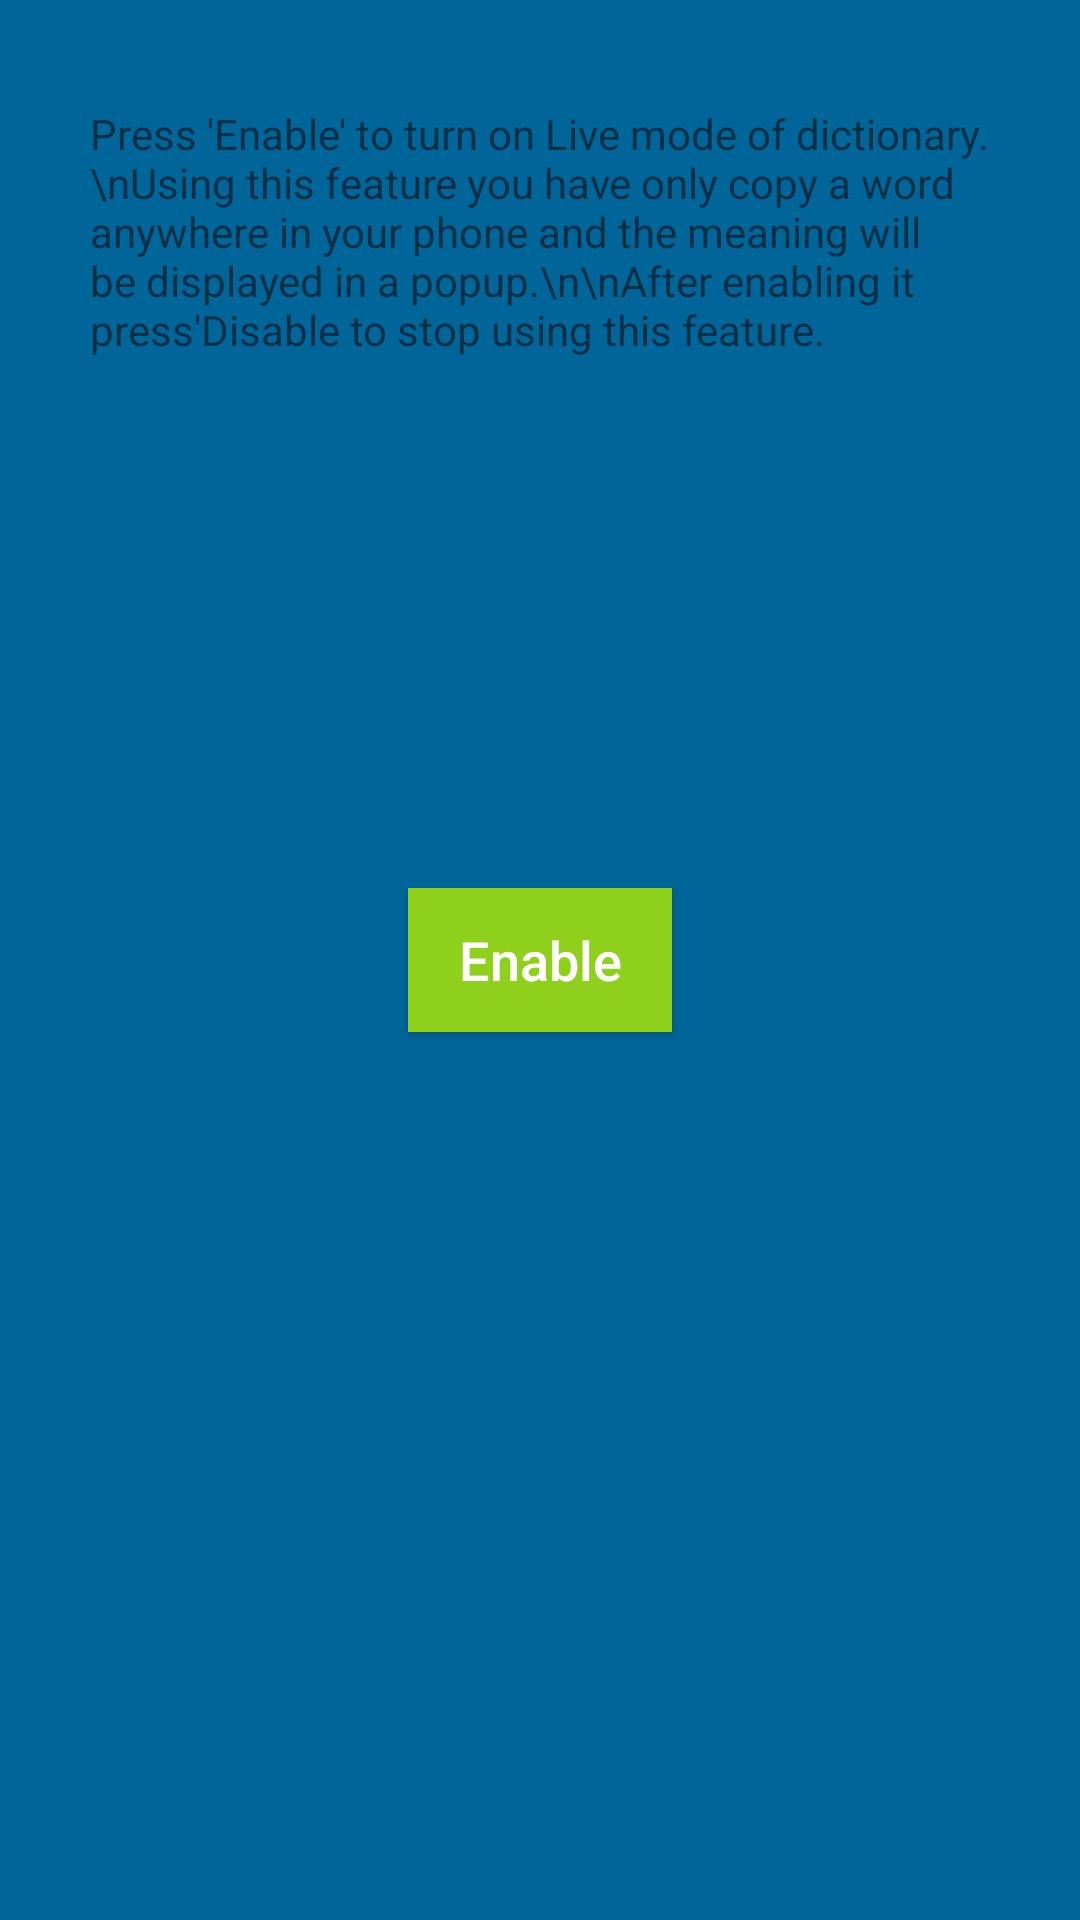

The Android layout XML behind this screen, and the referenced resources:
<!-- AndroidManifest.xml: application theme AppTheme -->
<!-- res/layout/activity_main.xml -->
<?xml version="1.0" encoding="utf-8"?>
<RelativeLayout xmlns:android="http://schemas.android.com/apk/res/android"
    xmlns:tools="http://schemas.android.com/tools"
    android:id="@+id/activity_main"
    android:layout_width="match_parent"
    android:layout_height="match_parent"
    android:paddingBottom="@dimen/activity_vertical_margin"
    android:paddingLeft="@dimen/activity_horizontal_margin"
    android:paddingRight="@dimen/activity_horizontal_margin"
    android:paddingTop="@dimen/activity_vertical_margin"
    android:background="#006699"
    tools:context="com.anubhav.smartdictionary.MainActivity">

    <Button
        android:layout_width="wrap_content"
        android:layout_height="wrap_content"
        android:text="Enable"
        android:id="@+id/button"
        android:textColor="#ffffff"
        android:background="#8FD01D"
        android:textAllCaps="false"
        android:textSize="18sp"
        android:padding="5dp"
        android:layout_centerInParent="true"/>

    <TextView
        android:layout_width="300dp"
        android:layout_height="wrap_content"
        android:text="Press 'Enable' to turn on Live mode of dictionary.\nUsing this feature you have only copy a word anywhere in your phone and the meaning will be displayed in a popup.\n\nAfter enabling it press'Disable to stop using this feature."
        android:layout_alignParentTop="true"
        android:layout_centerHorizontal="true"
        android:layout_marginTop="35dp"
        android:id="@+id/textView" />


</RelativeLayout>
<!-- resources referenced by this layout -->
<resources>
  <style name="AppTheme" parent="Theme.AppCompat.Light">
          
          <item name="colorPrimary">@color/colorPrimary</item>
          <item name="colorPrimaryDark">@color/colorPrimaryDark</item>
          <item name="colorAccent">@color/colorAccent</item>
      </style>
  <!-- not gathered from this repository: default colours our renderer supplied (Android Studio template values) -->
  <color name="colorPrimary">#FF6200EE</color>
  <color name="colorPrimaryDark">#FF3700B3</color>
  <color name="colorAccent">#FF03DAC5</color>
</resources>
